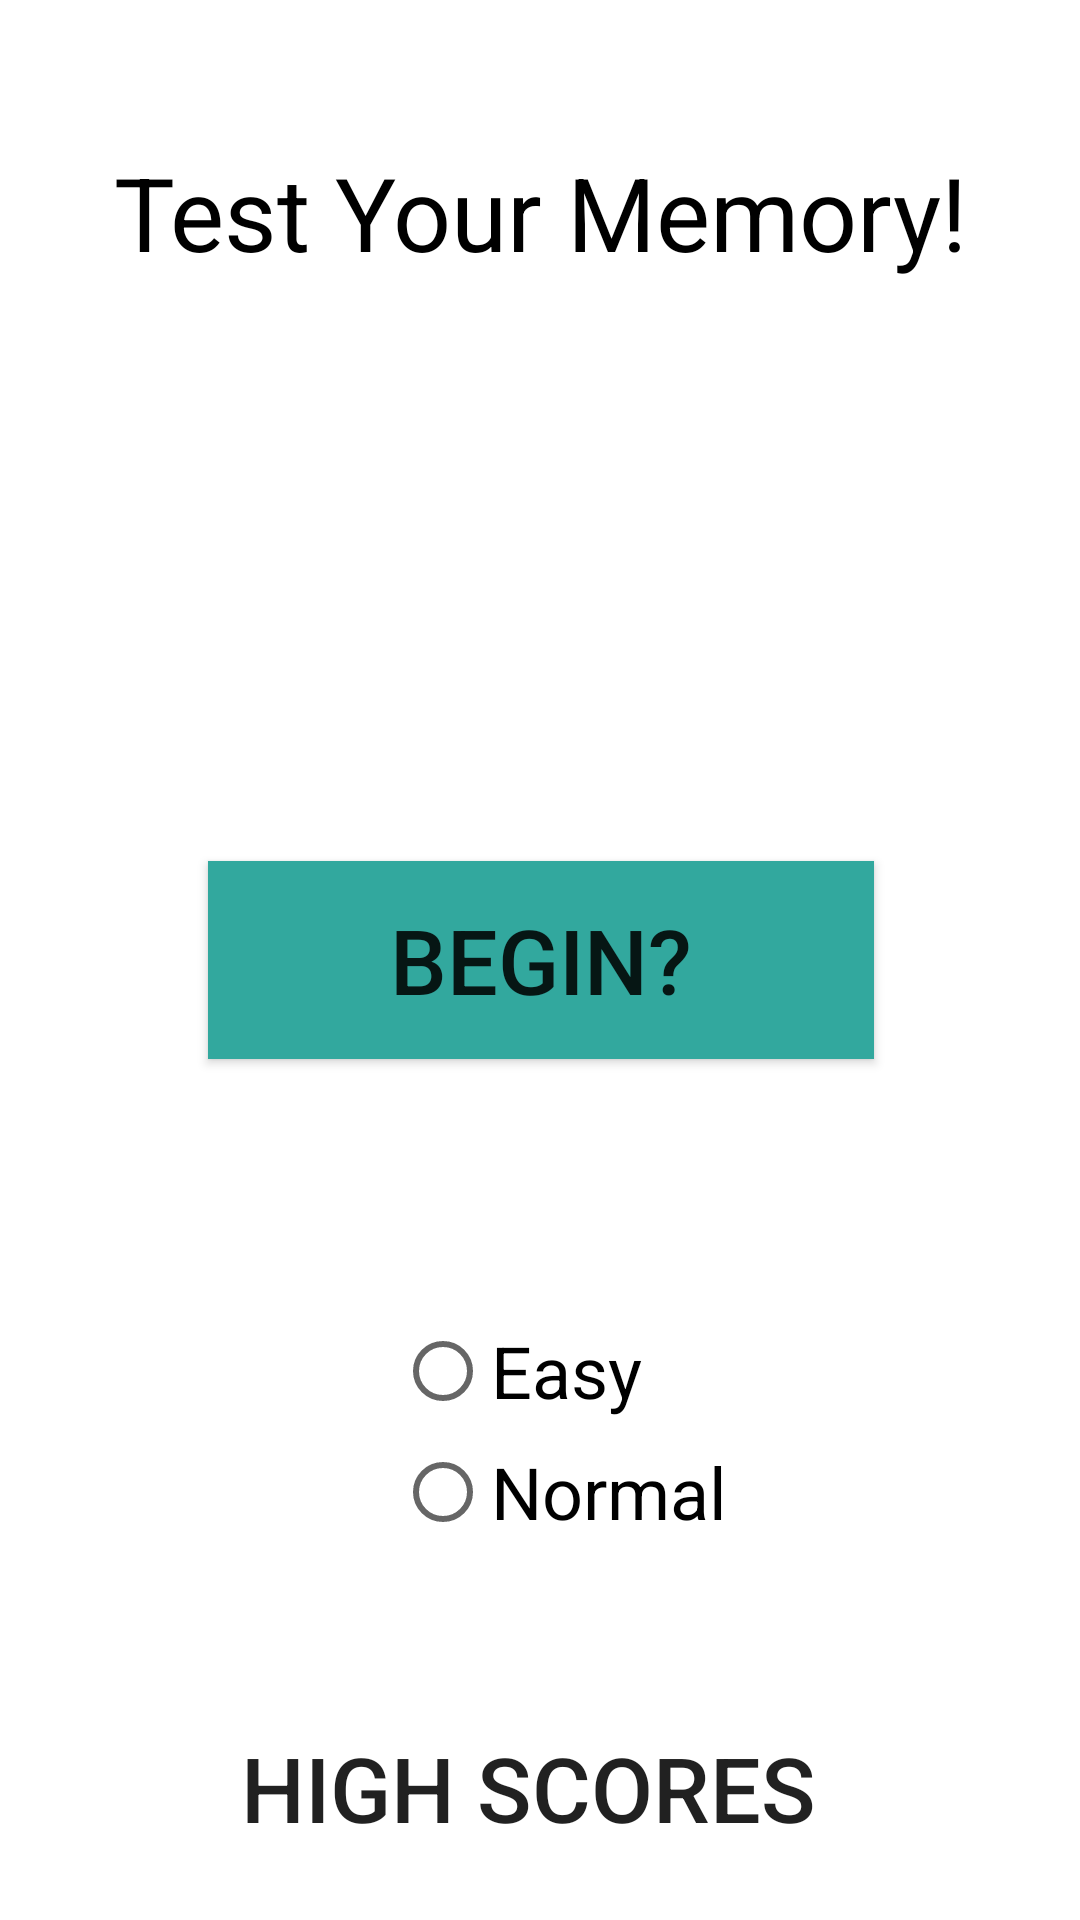

This screen was rendered from an Android layout file. Write that file and the resources it references.
<!-- AndroidManifest.xml: application theme Theme.MemoryGame -->
<!-- res/layout/activity_main.xml -->
<?xml version="1.0" encoding="utf-8"?>
<androidx.constraintlayout.widget.ConstraintLayout xmlns:android="http://schemas.android.com/apk/res/android"
    xmlns:app="http://schemas.android.com/apk/res-auto"
    xmlns:tools="http://schemas.android.com/tools"
    android:layout_width="match_parent"
    android:layout_height="match_parent"
    android:background="@color/mainBackgroundColor"
    tools:context=".HomeScreenActivity">

    <TextView
        android:id="@+id/testYourMemoryBanner"
        android:layout_width="wrap_content"
        android:layout_height="wrap_content"
        android:layout_marginHorizontal="@android:dimen/app_icon_size"
        android:layout_marginVertical="@android:dimen/app_icon_size"
        android:layout_marginLeft="30sp"
        android:layout_marginTop="50dp"
        android:layout_marginRight="30sp"
        android:text="Test Your Memory!"
        android:textColor="@color/black"
        android:textSize="34sp"
        app:layout_constraintEnd_toEndOf="parent"
        app:layout_constraintStart_toStartOf="parent"
        app:layout_constraintTop_toTopOf="parent" />

    <Button
        android:id="@+id/newGameButton"
        android:layout_width="222dp"
        android:layout_height="66dp"
        android:background="#32A89E"
        android:onClick="startGame"
        android:text="Begin?"
        android:textSize="30sp"
        app:layout_constraintBottom_toBottomOf="parent"
        app:layout_constraintEnd_toEndOf="parent"
        app:layout_constraintHorizontal_bias="0.502"
        app:layout_constraintStart_toStartOf="parent"
        app:layout_constraintTop_toTopOf="parent" />

    <Button
        android:id="@+id/highScoresButton"
        android:layout_width="211dp"
        android:layout_height="0dp"
        android:layout_marginBottom="4dp"
        android:background="@color/buttonColor"
        android:text="High Scores"
        android:textSize="30sp"
        app:layout_constraintBottom_toBottomOf="parent"
        app:layout_constraintEnd_toEndOf="parent"
        app:layout_constraintHorizontal_bias="0.475"
        app:layout_constraintStart_toStartOf="parent"
        app:layout_constraintTop_toBottomOf="@+id/radioGroup2" />

    <ImageView
        android:id="@+id/brain"
        android:layout_width="150sp"
        android:layout_height="150sp"
        android:layout_marginBottom="42dp"
        app:layout_constraintBottom_toTopOf="@+id/newGameButton"
        app:layout_constraintEnd_toEndOf="parent"
        app:layout_constraintStart_toStartOf="parent"
        tools:srcCompat="@tools:sample/avatars" />

    <RadioGroup
        android:id="@+id/radioGroup2"
        android:layout_width="179dp"
        android:layout_height="0dp"
        android:layout_marginTop="433dp"
        android:layout_marginBottom="42dp"
        app:layout_constraintBottom_toTopOf="@+id/highScoresButton"
        app:layout_constraintEnd_toEndOf="parent"
        app:layout_constraintHorizontal_bias="0.728"
        app:layout_constraintStart_toStartOf="parent"
        app:layout_constraintTop_toTopOf="parent">

        <RadioButton
            android:id="@+id/easy"
            android:layout_width="wrap_content"
            android:layout_height="wrap_content"
            android:text="Easy"
            android:textSize="24sp" />

        <RadioButton
            android:id="@+id/normal"
            android:layout_width="wrap_content"
            android:layout_height="wrap_content"
            android:text="Normal"
            android:textSize="24sp" />

        <RadioButton
            android:id="@+id/hard"
            android:layout_width="wrap_content"
            android:layout_height="wrap_content"
            android:text="Hard"
            android:textSize="24sp" />
    </RadioGroup>

</androidx.constraintlayout.widget.ConstraintLayout>
<!-- resources referenced by this layout -->
<resources>
  <color name="black">#FF000000</color>
  <style name="Theme.MemoryGame" parent="Theme.MaterialComponents.DayNight.DarkActionBar">
          
          <item name="colorPrimary">@color/purple_500</item>
          <item name="colorPrimaryVariant">@color/purple_700</item>
          <item name="colorOnPrimary">@color/white</item>
          
          <item name="colorSecondary">@color/teal_200</item>
          <item name="colorSecondaryVariant">@color/teal_700</item>
          <item name="colorOnSecondary">@color/black</item>
          
          <item name="android:statusBarColor" tools:targetApi="l">?attr/colorPrimaryVariant</item>
          
      </style>
  <color name="purple_500">#FF6200EE</color>
  <color name="purple_700">#FF3700B3</color>
  <color name="white">#FFFFFFFF</color>
  <color name="teal_200">#FF03DAC5</color>
  <color name="teal_700">#FF018786</color>
</resources>
